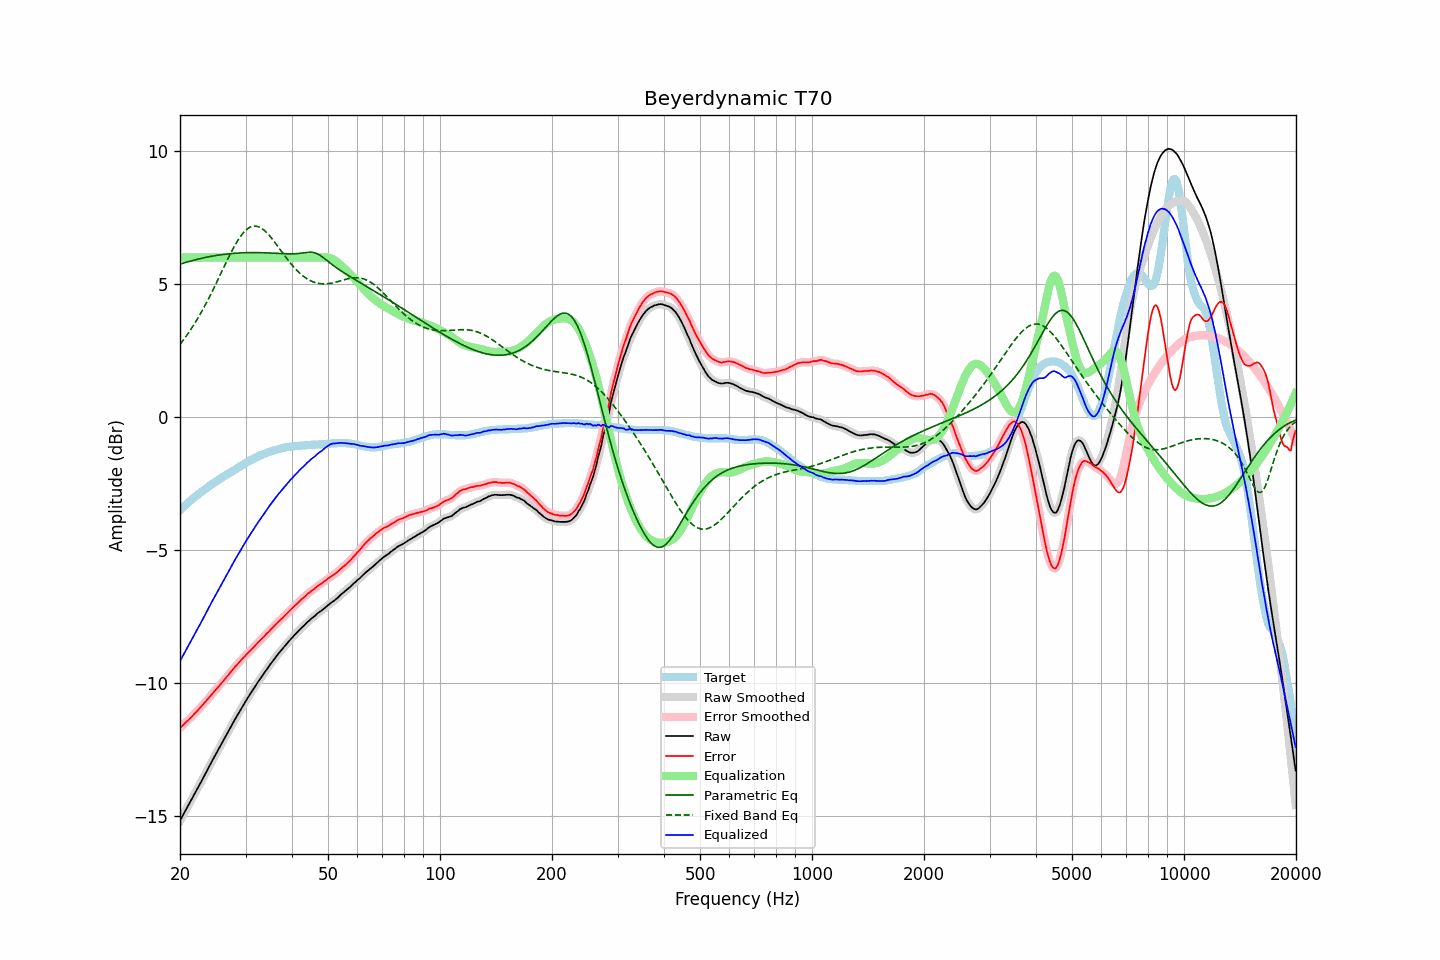

Values plotted in this chart, from the file beside it:
frequency, raw, error, smoothed, error_smoothed, equalization, parametric_eq, fixed_band_eq, equalized_raw, equalized_smoothed, target
20.00, -15.18, -11.68, -15.18, -11.69, 6.00, 5.75, 2.74, -9.18, -9.18, -3.50
20.20, -15.07, -11.63, -15.07, -11.63, 6.00, 5.77, 2.82, -9.07, -9.07, -3.44
20.40, -14.96, -11.57, -14.95, -11.57, 6.00, 5.79, 2.89, -8.96, -8.95, -3.39
20.61, -14.84, -11.51, -14.84, -11.51, 6.00, 5.81, 2.97, -8.84, -8.84, -3.33
20.81, -14.73, -11.45, -14.73, -11.46, 6.00, 5.83, 3.06, -8.73, -8.73, -3.28
21.02, -14.62, -11.40, -14.62, -11.40, 6.00, 5.84, 3.14, -8.62, -8.62, -3.22
21.23, -14.51, -11.34, -14.51, -11.34, 6.00, 5.86, 3.23, -8.51, -8.51, -3.17
21.44, -14.40, -11.28, -14.40, -11.28, 6.00, 5.88, 3.32, -8.40, -8.40, -3.12
21.66, -14.29, -11.22, -14.28, -11.22, 6.00, 5.89, 3.41, -8.29, -8.28, -3.07
21.87, -14.17, -11.15, -14.17, -11.16, 6.00, 5.91, 3.51, -8.17, -8.17, -3.01
22.09, -14.06, -11.09, -14.06, -11.09, 6.00, 5.92, 3.61, -8.06, -8.06, -2.97
22.31, -13.95, -11.03, -13.95, -11.03, 6.00, 5.94, 3.71, -7.95, -7.95, -2.92
22.54, -13.84, -10.96, -13.84, -10.97, 6.00, 5.95, 3.81, -7.84, -7.84, -2.88
22.76, -13.73, -10.90, -13.73, -10.90, 6.00, 5.97, 3.92, -7.73, -7.73, -2.83
22.99, -13.62, -10.83, -13.62, -10.83, 6.00, 5.98, 4.03, -7.62, -7.62, -2.79
23.22, -13.50, -10.76, -13.50, -10.76, 6.00, 6.00, 4.14, -7.50, -7.50, -2.74
23.45, -13.39, -10.69, -13.39, -10.69, 6.00, 6.01, 4.25, -7.39, -7.39, -2.70
23.69, -13.27, -10.62, -13.27, -10.62, 6.00, 6.02, 4.36, -7.27, -7.27, -2.65
23.92, -13.16, -10.55, -13.15, -10.55, 6.00, 6.03, 4.48, -7.16, -7.15, -2.61
24.16, -13.04, -10.48, -13.04, -10.48, 6.00, 6.04, 4.60, -7.04, -7.04, -2.56
24.40, -12.93, -10.41, -12.93, -10.41, 6.00, 6.05, 4.72, -6.93, -6.93, -2.52
24.65, -12.82, -10.34, -12.82, -10.34, 6.00, 6.07, 4.85, -6.82, -6.82, -2.48
24.89, -12.71, -10.27, -12.71, -10.27, 6.00, 6.08, 4.97, -6.71, -6.71, -2.44
25.14, -12.60, -10.20, -12.60, -10.20, 6.00, 6.08, 5.10, -6.60, -6.60, -2.40
25.39, -12.49, -10.13, -12.49, -10.13, 6.00, 6.09, 5.22, -6.49, -6.49, -2.36
25.65, -12.38, -10.06, -12.38, -10.06, 6.00, 6.10, 5.35, -6.38, -6.38, -2.32
25.91, -12.27, -9.99, -12.27, -9.99, 6.00, 6.11, 5.48, -6.27, -6.27, -2.28
26.16, -12.16, -9.92, -12.16, -9.92, 6.00, 6.12, 5.60, -6.16, -6.16, -2.24
26.43, -12.05, -9.84, -12.05, -9.85, 6.00, 6.13, 5.73, -6.05, -6.05, -2.21
26.69, -11.94, -9.77, -11.94, -9.77, 6.00, 6.13, 5.86, -5.94, -5.94, -2.17
26.96, -11.83, -9.70, -11.83, -9.70, 6.00, 6.14, 5.98, -5.83, -5.83, -2.13
27.23, -11.72, -9.62, -11.72, -9.63, 6.00, 6.15, 6.10, -5.72, -5.72, -2.10
27.50, -11.61, -9.55, -11.61, -9.55, 6.00, 6.15, 6.22, -5.61, -5.61, -2.06
27.77, -11.50, -9.48, -11.50, -9.48, 6.00, 6.16, 6.33, -5.50, -5.50, -2.02
28.05, -11.39, -9.40, -11.39, -9.41, 6.00, 6.16, 6.44, -5.39, -5.39, -1.99
28.33, -11.29, -9.34, -11.29, -9.34, 6.00, 6.17, 6.55, -5.29, -5.29, -1.95
28.62, -11.18, -9.27, -11.18, -9.27, 6.00, 6.17, 6.65, -5.18, -5.18, -1.91
28.90, -11.08, -9.21, -11.08, -9.21, 6.00, 6.17, 6.74, -5.08, -5.08, -1.87
29.19, -10.97, -9.13, -10.97, -9.14, 6.00, 6.18, 6.83, -4.97, -4.97, -1.84
29.48, -10.87, -9.07, -10.87, -9.07, 6.00, 6.18, 6.90, -4.87, -4.87, -1.80
29.78, -10.77, -9.01, -10.77, -9.01, 6.00, 6.18, 6.97, -4.77, -4.77, -1.76
30.08, -10.67, -8.94, -10.67, -8.95, 6.00, 6.18, 7.03, -4.67, -4.67, -1.73
30.38, -10.57, -8.88, -10.57, -8.88, 6.00, 6.19, 7.08, -4.57, -4.57, -1.69
30.68, -10.48, -8.82, -10.48, -8.82, 6.00, 6.19, 7.12, -4.48, -4.48, -1.66
30.99, -10.38, -8.76, -10.38, -8.76, 6.00, 6.19, 7.15, -4.38, -4.38, -1.62
31.30, -10.29, -8.70, -10.29, -8.70, 6.00, 6.19, 7.17, -4.29, -4.29, -1.59
31.61, -10.20, -8.64, -10.19, -8.64, 6.00, 6.19, 7.18, -4.20, -4.19, -1.56
31.93, -10.10, -8.57, -10.10, -8.58, 6.00, 6.19, 7.18, -4.10, -4.10, -1.53
32.24, -10.01, -8.51, -10.01, -8.51, 6.00, 6.19, 7.17, -4.01, -4.01, -1.50
32.57, -9.92, -8.45, -9.92, -8.45, 6.00, 6.19, 7.16, -3.92, -3.92, -1.47
32.89, -9.83, -8.39, -9.83, -8.39, 6.00, 6.19, 7.13, -3.83, -3.83, -1.44
33.22, -9.74, -8.32, -9.74, -8.33, 6.00, 6.18, 7.09, -3.74, -3.74, -1.42
33.55, -9.66, -8.27, -9.65, -8.26, 6.00, 6.18, 7.05, -3.66, -3.65, -1.39
33.89, -9.57, -8.20, -9.57, -8.20, 6.00, 6.18, 6.99, -3.57, -3.57, -1.37
34.23, -9.48, -8.13, -9.48, -8.14, 6.00, 6.18, 6.94, -3.48, -3.48, -1.35
34.57, -9.40, -8.08, -9.40, -8.08, 6.00, 6.17, 6.87, -3.40, -3.40, -1.32
34.92, -9.31, -8.01, -9.31, -8.02, 6.00, 6.17, 6.80, -3.31, -3.31, -1.30
35.27, -9.23, -7.95, -9.23, -7.96, 6.00, 6.17, 6.73, -3.23, -3.23, -1.28
35.62, -9.15, -7.89, -9.15, -7.89, 6.00, 6.17, 6.65, -3.15, -3.15, -1.26
35.97, -9.07, -7.83, -9.07, -7.83, 6.00, 6.16, 6.57, -3.07, -3.07, -1.24
... 635 more rows
